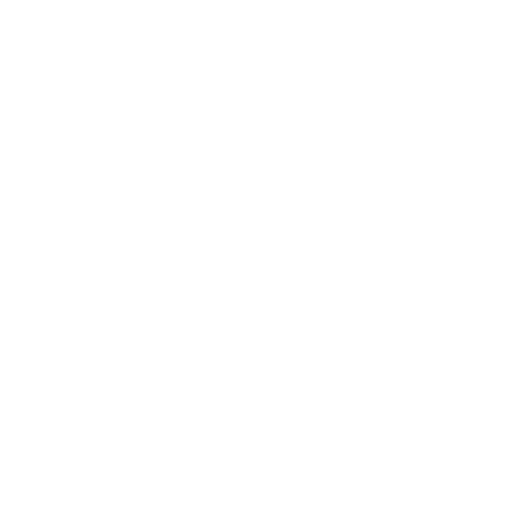
t = 0.00 s
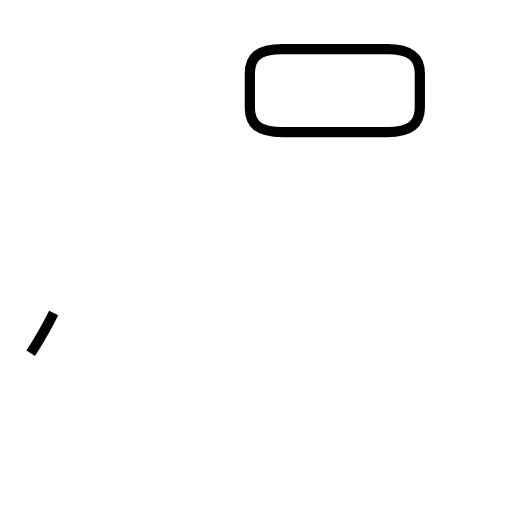
t = 1.50 s
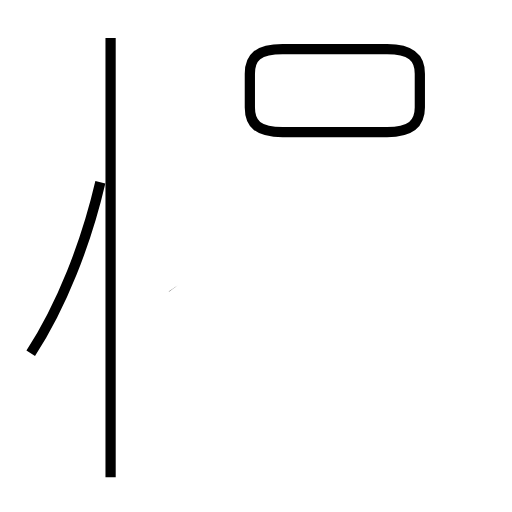
t = 3.19 s
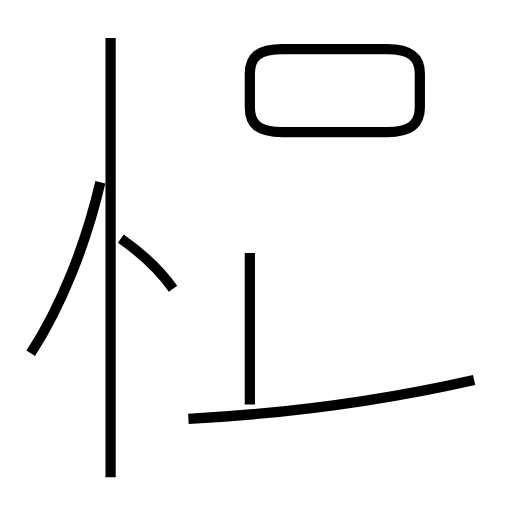
t = 4.70 s
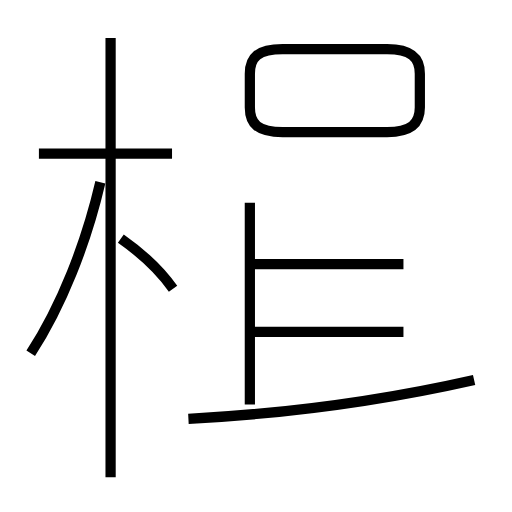
t = 6.15 s
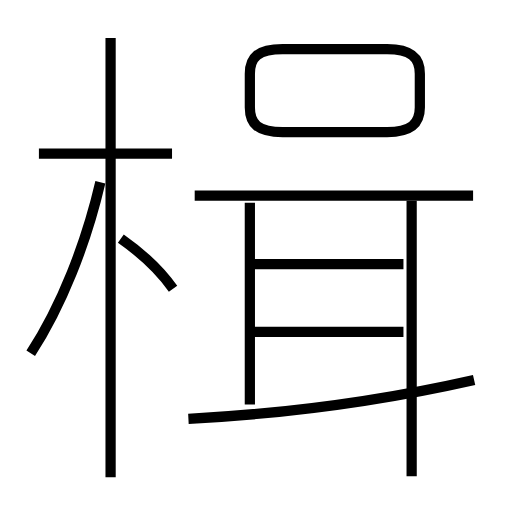
t = 7.77 s

The animated SVG that drew these frames (rendered in a browser with its animation timeline set to each time). Animation: 11 SMIL elements (animate=11); one cycle of 7.77 s.

<?xml version='1.0' encoding='utf-8'?>
<svg viewBox="0.0 -6.0 50.0 50.0" version="1.1" xmlns="http://www.w3.org/2000/svg"><rect x="-1000" y="-1000" width="2000" height="2000" stroke="white" fill="white" /><g style="fill:none;stroke:#000000;stroke-width:1"><path d="M 27.6 -31.1 L 37.8 -31.1 C 40.1 -31.1 41.0 -31.9 41.0 -33.5 L 41.0 -36.8 C 41.0 -38.4 40.1 -39.2 37.8 -39.2 L 27.6 -39.2 C 25.2 -39.2 24.4 -38.4 24.4 -36.8 L 24.4 -33.5 C 24.4 -31.9 25.2 -31.1 27.6 -31.1 Z " transform="translate(0.0 38.0)" stroke-dasharray="45.4357189498503" stroke-dashoffset="45.4357189498503"><animate attributeName="stroke-dashoffset" from="45.4357189498503" to="0" dur="1.3630715684955088s" begin="0s; anim_end.end" fill="freeze" id="anim0" /></path><path d="M 3.0 -9.5 C 6.0 -14.1 8.4 -20.2 9.8 -26.2 " transform="translate(0.0 38.0)" stroke-dasharray="18.11697594429347" stroke-dashoffset="18.11697594429347"><animate attributeName="stroke-dashoffset" from="18.11697594429347" to="0" dur="0.543509278328804s" begin="anim0.end" fill="freeze" id="anim1" /></path><path d="M 10.8 2.6 L 10.8 -40.3 " transform="translate(0.0 38.0)" stroke-dasharray="42.9" stroke-dashoffset="42.9"><animate attributeName="stroke-dashoffset" from="42.9" to="0" dur="1.287s" begin="anim1.end" fill="freeze" id="anim2" /></path><path d="M 16.9 -15.8 C 15.7 -17.5 13.8 -19.3 11.8 -20.7 " transform="translate(0.0 38.0)" stroke-dasharray="7.104739273997794" stroke-dashoffset="7.104739273997794"><animate attributeName="stroke-dashoffset" from="7.104739273997794" to="0" dur="0.2131421782199338s" begin="anim2.end" fill="freeze" id="anim3" /></path><path d="M 18.4 -3.1 C 27.9 -3.6 37.9 -5.0 46.3 -6.9 " transform="translate(0.0 38.0)" stroke-dasharray="28.189482019182087" stroke-dashoffset="28.189482019182087"><animate attributeName="stroke-dashoffset" from="28.189482019182087" to="0" dur="0.8456844605754625s" begin="anim3.end" fill="freeze" id="anim4" /></path><path d="M 24.4 -4.5 L 24.4 -24.2 " transform="translate(0.0 38.0)" stroke-dasharray="19.7" stroke-dashoffset="19.7"><animate attributeName="stroke-dashoffset" from="19.7" to="0" dur="0.591s" begin="anim4.end" fill="freeze" id="anim5" /></path><path d="M 16.8 -29.0 L 3.8 -29.0 " transform="translate(0.0 38.0)" stroke-dasharray="13.0" stroke-dashoffset="13.0"><animate attributeName="stroke-dashoffset" from="13.0" to="0" dur="0.39s" begin="anim5.end" fill="freeze" id="anim6" /></path><path d="M 39.4 -11.6 L 24.2 -11.6 " transform="translate(0.0 38.0)" stroke-dasharray="15.2" stroke-dashoffset="15.2"><animate attributeName="stroke-dashoffset" from="15.2" to="0" dur="0.45599999999999996s" begin="anim6.end" fill="freeze" id="anim7" /></path><path d="M 39.4 -18.2 L 24.2 -18.2 " transform="translate(0.0 38.0)" stroke-dasharray="15.2" stroke-dashoffset="15.2"><animate attributeName="stroke-dashoffset" from="15.2" to="0" dur="0.45599999999999996s" begin="anim7.end" fill="freeze" id="anim8" /></path><path d="M 40.2 2.5 L 40.2 -24.4 " transform="translate(0.0 38.0)" stroke-dasharray="26.9" stroke-dashoffset="26.9"><animate attributeName="stroke-dashoffset" from="26.9" to="0" dur="0.8069999999999999s" begin="anim8.end" fill="freeze" id="anim9" /></path><path d="M 46.2 -24.9 L 19.0 -24.9" transform="translate(0.0 38.0)" stroke-dasharray="27.200000000000003" stroke-dashoffset="27.200000000000003"><animate attributeName="stroke-dashoffset" from="27.200000000000003" to="0" dur="0.8160000000000001s" begin="anim9.end" fill="freeze" id="anim_end" /></path></g></svg>
